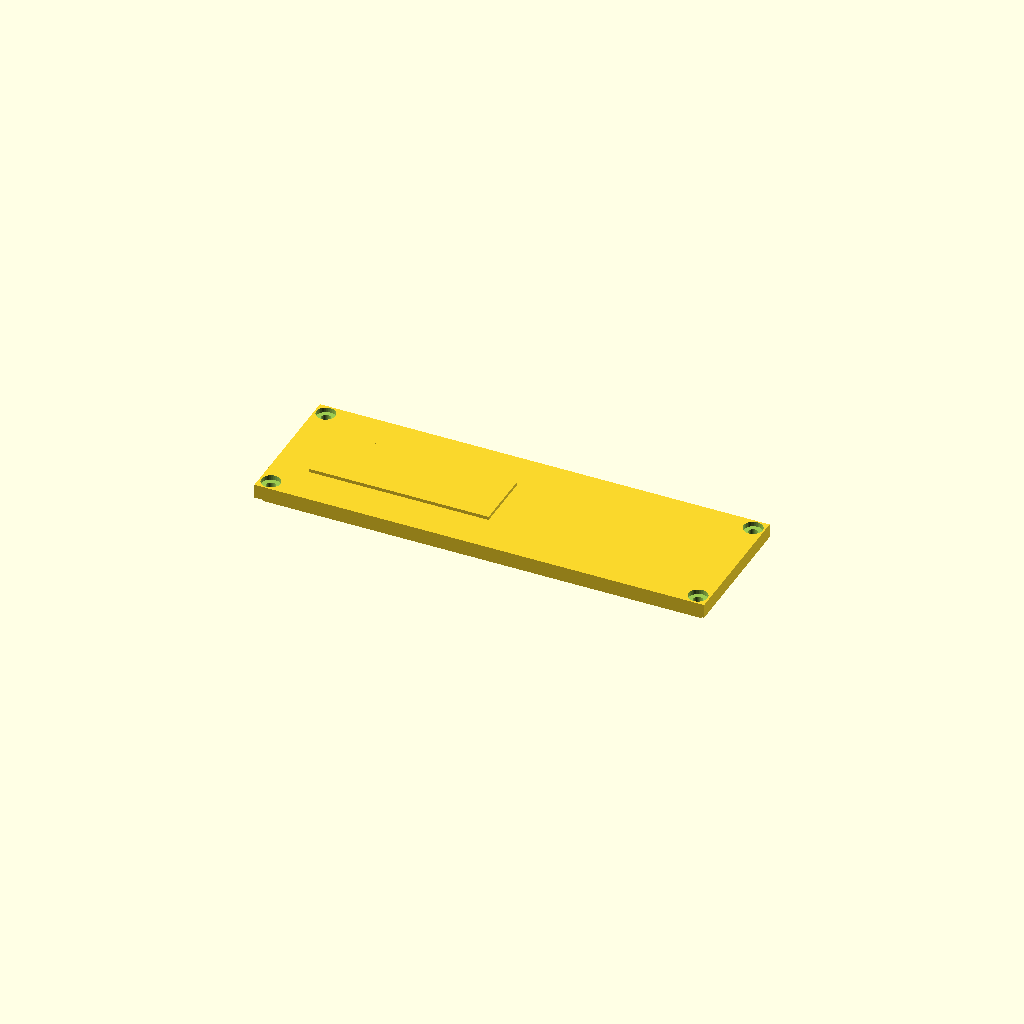
Cell 1 — every parameter at its default value.
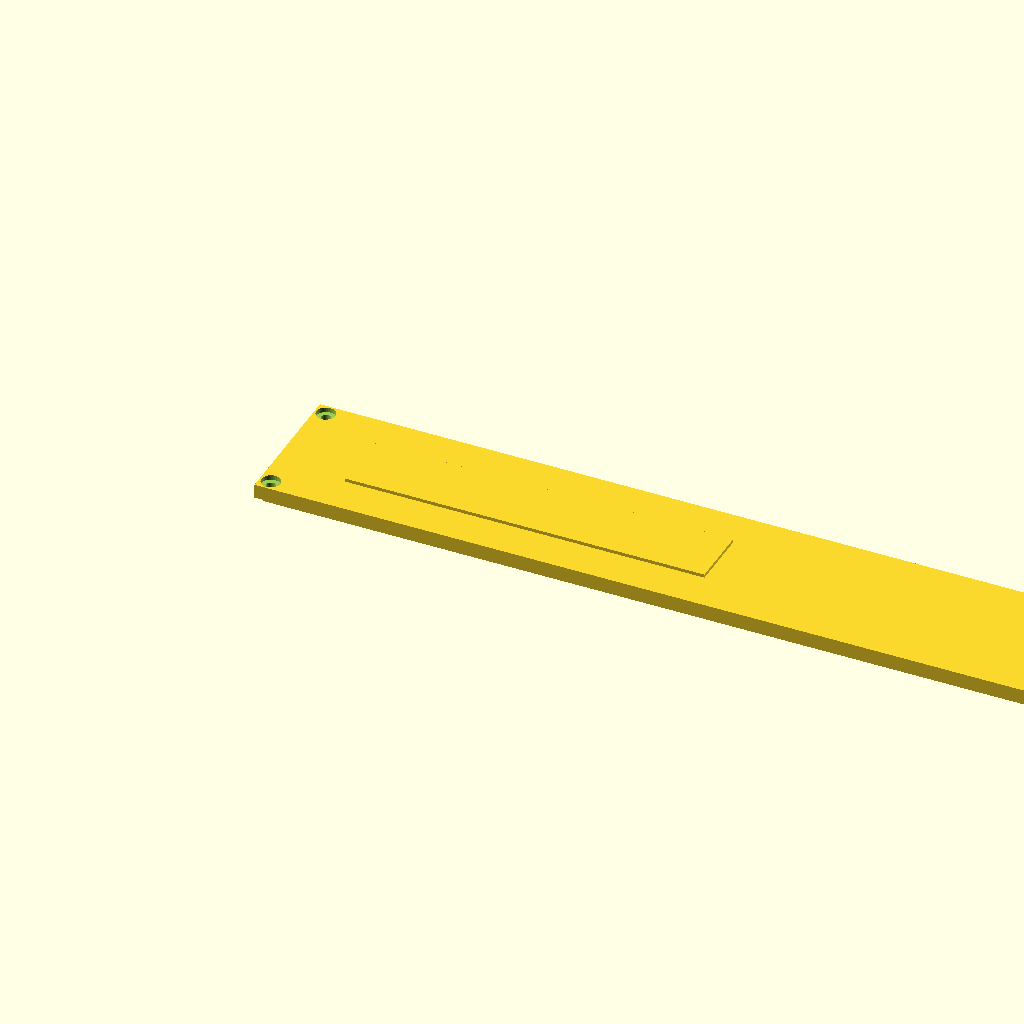
Cell 2: length = 320 (everything else at default).
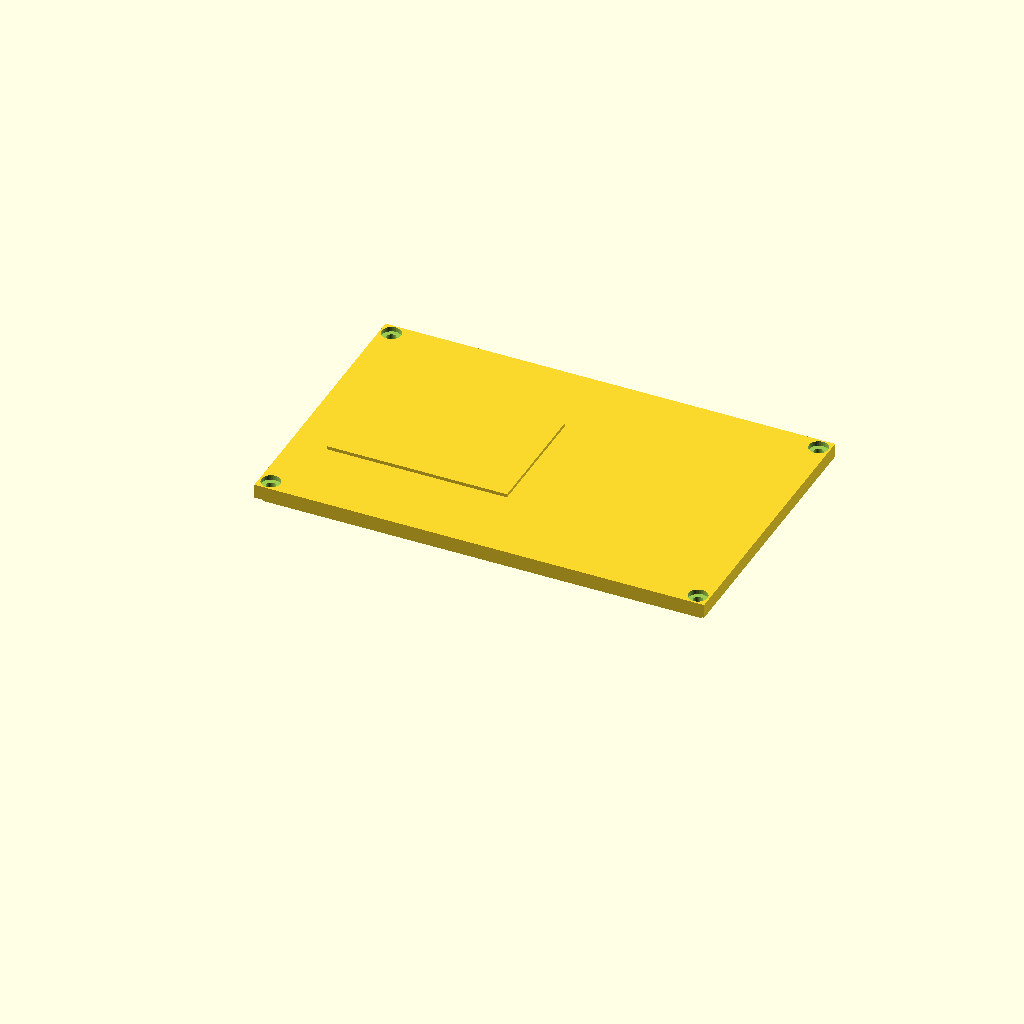
Cell 3: width = 100 (everything else at default).
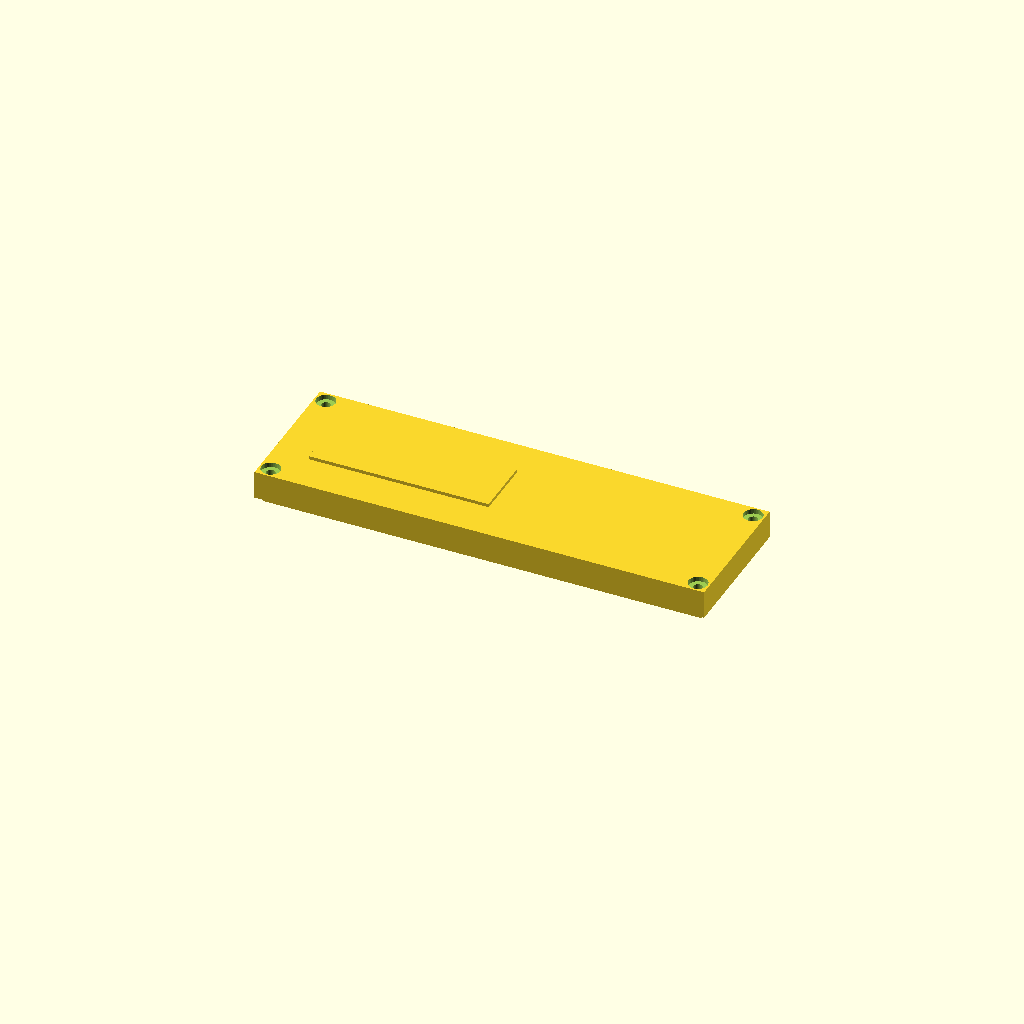
Cell 4: plate_t = 10 (everything else at default).
One fixed orthographic camera (rotation 55°, 0°, 25°; colour scheme Cornfield) for every cell.
Source of the model, optional_data/gen2/lids/part_0037.scad:
$fn = 32;

// ----------------------------------------------------------------------
// Enclosure lid: 160 x 50 x 5 mm, 4 bolt holes
// ----------------------------------------------------------------------

// --- parameters (mm) ---
length = 160;             // lid length, X
width = 50;               // lid width, Y
plate_t = 5;              // lid plate thickness
bolt_d = 3.4;             // bolt clearance
boss_lip = 4;             // bolt hole inset from the corner
sink = 1;                 // overlap of the lip and ribs into the plate
lip_h = 3;                // lip height below the plate
lip_wall = 2;             // lip wall thickness
cs_d = 6.8;               // countersink diameter
cs_h = 1.7;               // countersink depth
label_h = 1.2;            // raised marking pad

module plate() {
  cube([length, width, plate_t]);
  /* lip that drops into the housing opening, sunk into the plate */
  translate([lip_wall, lip_wall, -lip_h + sink]) cube([length - 2 * lip_wall, width - 2 * lip_wall, lip_h]);
  /* raised marking pad on top, sunk 1 mm into the plate */
  translate([length * 0.08, width * 0.28, plate_t - 1]) cube([length * 0.4, width * 0.44, label_h + 1]);
}

difference() {
  plate();
  /* bolt pattern matching the corner bosses */
  for (sx = [0, 1]) for (sy = [0, 1])
    translate([sx * (length - 2 * boss_lip) + boss_lip, sy * (width - 2 * boss_lip) + boss_lip, -lip_h - 1])
      cylinder(h = plate_t + lip_h + 2, d = bolt_d);
  /* countersinks so the heads sit flush */
  for (sx = [0, 1]) for (sy = [0, 1])
    translate([sx * (length - 2 * boss_lip) + boss_lip, sy * (width - 2 * boss_lip) + boss_lip, plate_t - cs_h])
      cylinder(h = cs_h + 0.5, d = cs_d);
}
Parameter table extracted from the source (name, type, default, range or options):
length: number, default 160
width: number, default 50
plate_t: number, default 5
bolt_d: number, default 3.4
boss_lip: number, default 4
sink: number, default 1
lip_h: number, default 3
lip_wall: number, default 2
cs_d: number, default 6.8
cs_h: number, default 1.7
label_h: number, default 1.2
